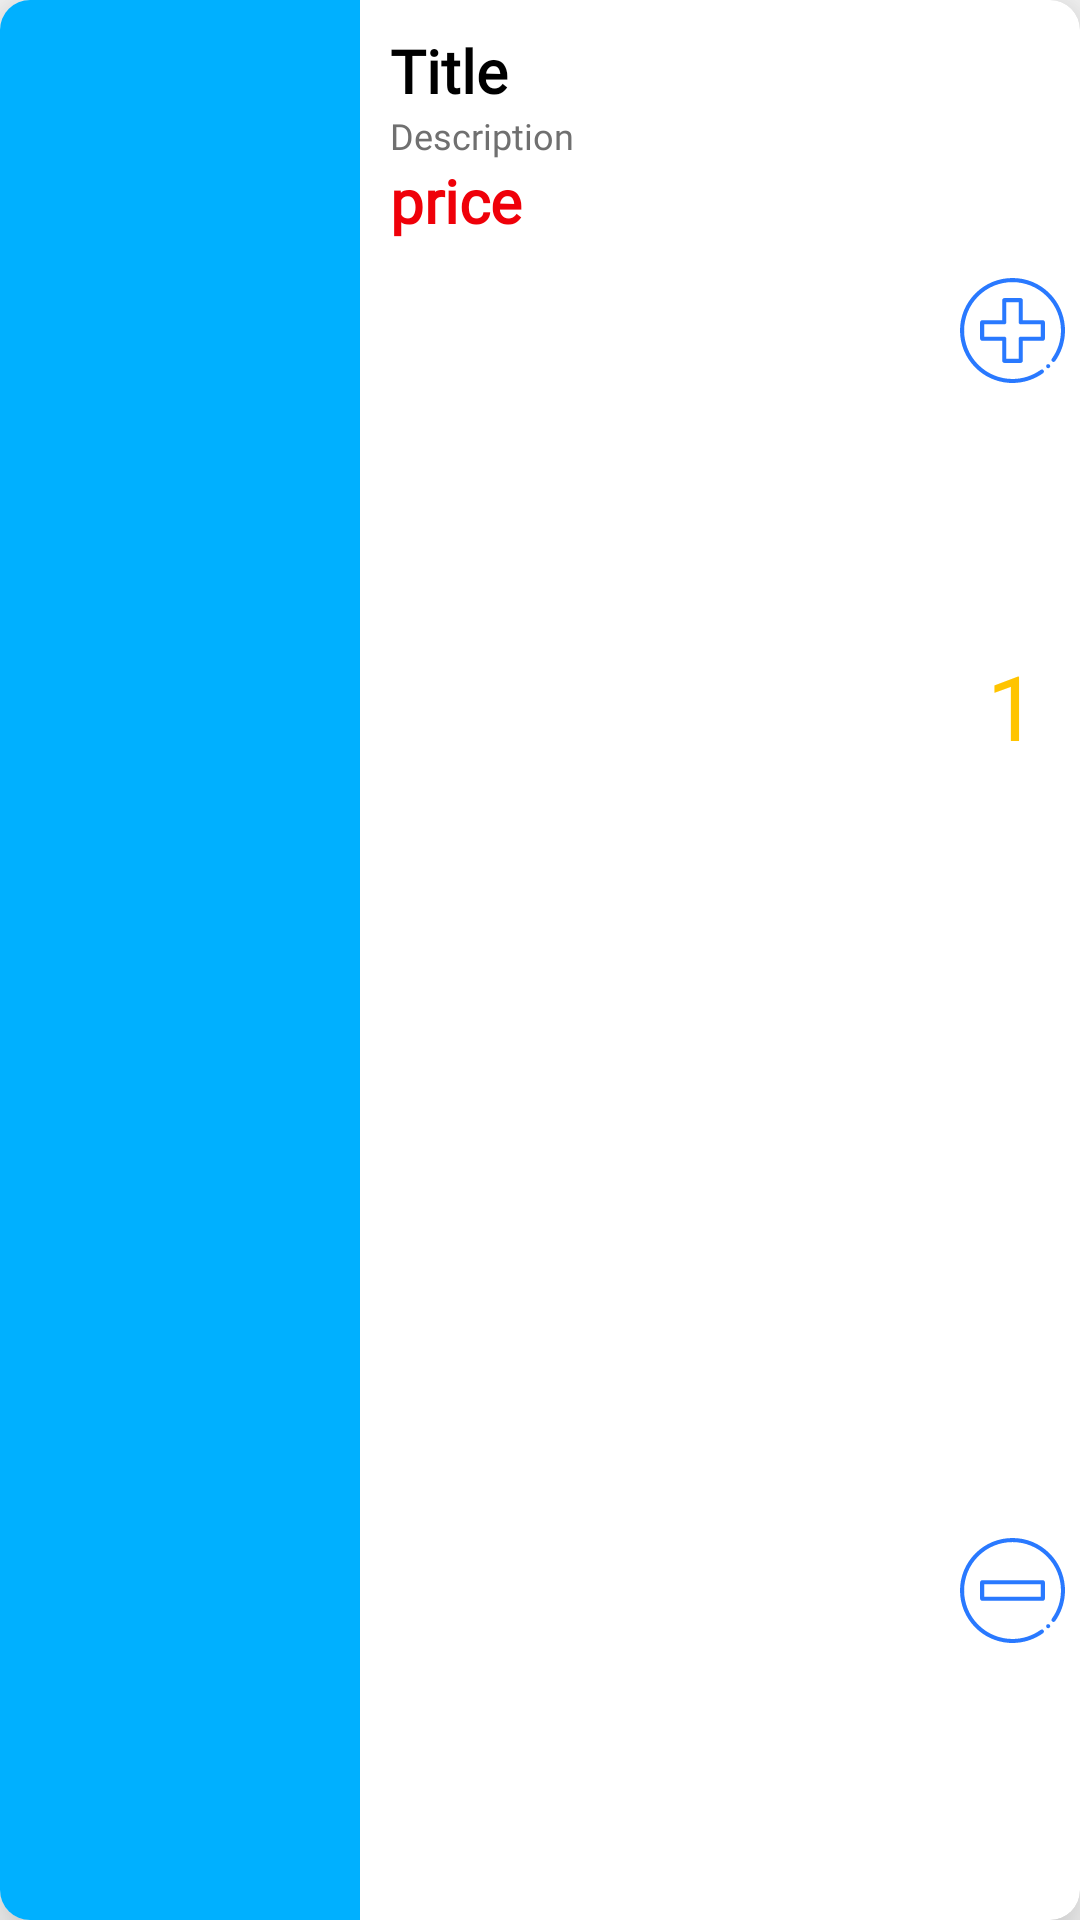

Layout XML and referenced resources for this Android screen:
<!-- AndroidManifest.xml: application theme AppTheme -->
<!-- res/layout/menu_row.xml -->
<?xml version="1.0" encoding="utf-8"?>
<androidx.cardview.widget.CardView android:layout_width="match_parent"
    android:layout_height="wrap_content"
    xmlns:app="http://schemas.android.com/apk/res-auto"
    app:cardBackgroundColor="@color/white"
    android:layout_centerHorizontal="true"
    android:layout_marginHorizontal="10dp"
    android:layout_marginTop="5dp"
    android:layout_marginBottom="5dp"
    app:cardElevation="15dp"
    app:cardCornerRadius="10dp"
    xmlns:android="http://schemas.android.com/apk/res/android">

        <LinearLayout
            android:layout_width="match_parent"
            android:layout_height="match_parent"
            android:weightSum="3"
            android:orientation="horizontal"
            >
            <ImageView
                android:layout_width="match_parent"
                android:layout_height="match_parent"
                android:layout_weight="2"
                android:id="@+id/menu_img"
                android:src="@color/Sky_blue"
                />
            <LinearLayout
                android:layout_width="match_parent"
                android:layout_height="match_parent"
                android:layout_weight="1"
                android:orientation="vertical"
                >
                <TextView
                    android:text="Title"
                    android:layout_marginEnd="35dp"
                    android:layout_width="wrap_content"
                    android:layout_height="wrap_content"
                    android:textColor="@color/black"
                    android:textStyle="bold"
                    android:fontFamily="@font/montserrat"
                    android:layout_marginTop="10dp"
                    android:textSize="20dp"
                    android:layout_marginStart="10dp"
                    android:id="@+id/menu_title"/>

                <TextView
                    android:text="Description"
                    android:layout_width="match_parent"
                    android:layout_height="wrap_content"
                    android:layout_marginEnd="35dp"
                    android:textSize="12dp"
                    android:textColor="@color/darkgray"
                    android:fontFamily="@font/montserrat"
                    android:layout_marginStart="10dp"
                    android:id="@+id/menu_desc"/>

                <TextView
                    android:id="@+id/price_desc"
                    android:layout_width="wrap_content"
                    android:layout_height="wrap_content"
                    android:layout_marginStart="10dp"
                    android:layout_marginEnd="35dp"
                    android:fontFamily="@font/montserrat"
                    android:text="price"
                    android:textColor="#ef0009"
                    android:textSize="20dp"
                    android:textStyle="bold" />

            </LinearLayout>

        </LinearLayout>

        <LinearLayout
            android:layout_width="wrap_content"
            android:layout_height="match_parent"
            android:weightSum="3"
            android:orientation="vertical"
            android:layout_gravity="right"
            android:layout_margin="5dp"
            >
            <ImageView
                android:id="@+id/plus"
                android:layout_width="35dp"
                android:layout_height="match_parent"
                android:layout_weight="1"
                android:tint="@color/blue"
                android:src="@drawable/ic__28_add"/>

            <TextView
                android:id="@+id/quantity"
                android:layout_width="35dp"
                android:layout_height="match_parent"
                android:layout_weight="1"
                android:fontFamily="@font/montserrat"
                android:text="1"
                android:textAlignment="center"
                android:textColor="@color/Yellow"
                android:textSize="30dp" />

            <ImageView
                android:id="@+id/minus"
                android:layout_width="35dp"
                android:layout_height="match_parent"
                android:layout_weight="1"
                android:src="@drawable/ic__05_button_minus"
                android:tint="@color/blue"/>



        </LinearLayout>

    </androidx.cardview.widget.CardView>
<!-- resources referenced by this layout -->
<resources>
  <color name="Sky_blue">#00B0FF</color>
  <color name="Yellow">#FFC400</color>
  <color name="black">#000000</color>
  <color name="blue">#2979FF</color>
  <color name="darkgray">#707070</color>
  <color name="white">#ffffff</color>
  <!-- drawable ic__05_button_minus (drawable) -->
  <vector android:autoMirrored="true" android:height="24dp"
      android:viewportHeight="512" android:viewportWidth="512.00073"
      android:width="24dp" xmlns:android="http://schemas.android.com/apk/res/android">
      <path android:fillColor="#FF000000" android:pathData="m404,306h-296c-5.523,0 -10,-4.477 -10,-10v-80c0,-5.52 4.477,-10 10,-10h296c5.523,0 10,4.48 10,10v80c0,5.523 -4.477,10 -10,10zM118,286h276v-60h-276zM118,286"/>
      <path android:fillColor="#FF000000" android:pathData="m255.938,512c-6.527,0 -13.07,-0.25 -19.621,-0.75 -60.836,-4.664 -118.133,-31.027 -161.336,-74.23 -48.352,-48.352 -74.98,-112.637 -74.98,-181.02 0,-68.379 26.629,-132.668 74.98,-181.02 48.352,-48.352 112.641,-74.98 181.02,-74.98 68.383,0 132.668,26.629 181.023,74.98 43.199,43.203 69.563,100.5 74.227,161.336 4.613,60.176 -12.145,120.16 -47.184,168.898 -3.223,4.484 -9.473,5.508 -13.957,2.281 -4.484,-3.223 -5.508,-9.473 -2.281,-13.957 67.727,-94.207 57.234,-222.234 -24.949,-304.418 -44.574,-44.574 -103.84,-69.121 -166.879,-69.121s-122.301,24.547 -166.875,69.125c-92.02,92.016 -92.02,241.738 0,333.754 82.18,82.184 210.207,92.676 304.414,24.949 4.484,-3.227 10.734,-2.203 13.957,2.281 3.227,4.484 2.203,10.73 -2.281,13.957 -43.438,31.227 -95.805,47.934 -149.277,47.934zM255.938,512"/>
      <path android:fillColor="#FF000000" android:pathData="m429.953,439.953c-2.641,0 -5.211,-1.07 -7.07,-2.93 -1.859,-1.859 -2.93,-4.441 -2.93,-7.07 0,-2.633 1.066,-5.211 2.93,-7.07 1.859,-1.859 4.438,-2.93 7.07,-2.93 2.629,0 5.207,1.07 7.066,2.93 1.859,1.859 2.934,4.438 2.934,7.07 0,2.629 -1.07,5.211 -2.934,7.07 -1.859,1.859 -4.438,2.93 -7.066,2.93zM429.953,439.953"/>
  </vector>
  <style name="AppTheme" parent="Theme.AppCompat.Light.NoActionBar">
          
          <item name="colorPrimary">@color/Sky_blue</item>
          <item name="colorPrimaryDark">@color/Sky_blue</item>
          <item name="colorAccent">@color/Sky_blue</item>
      </style>
</resources>
